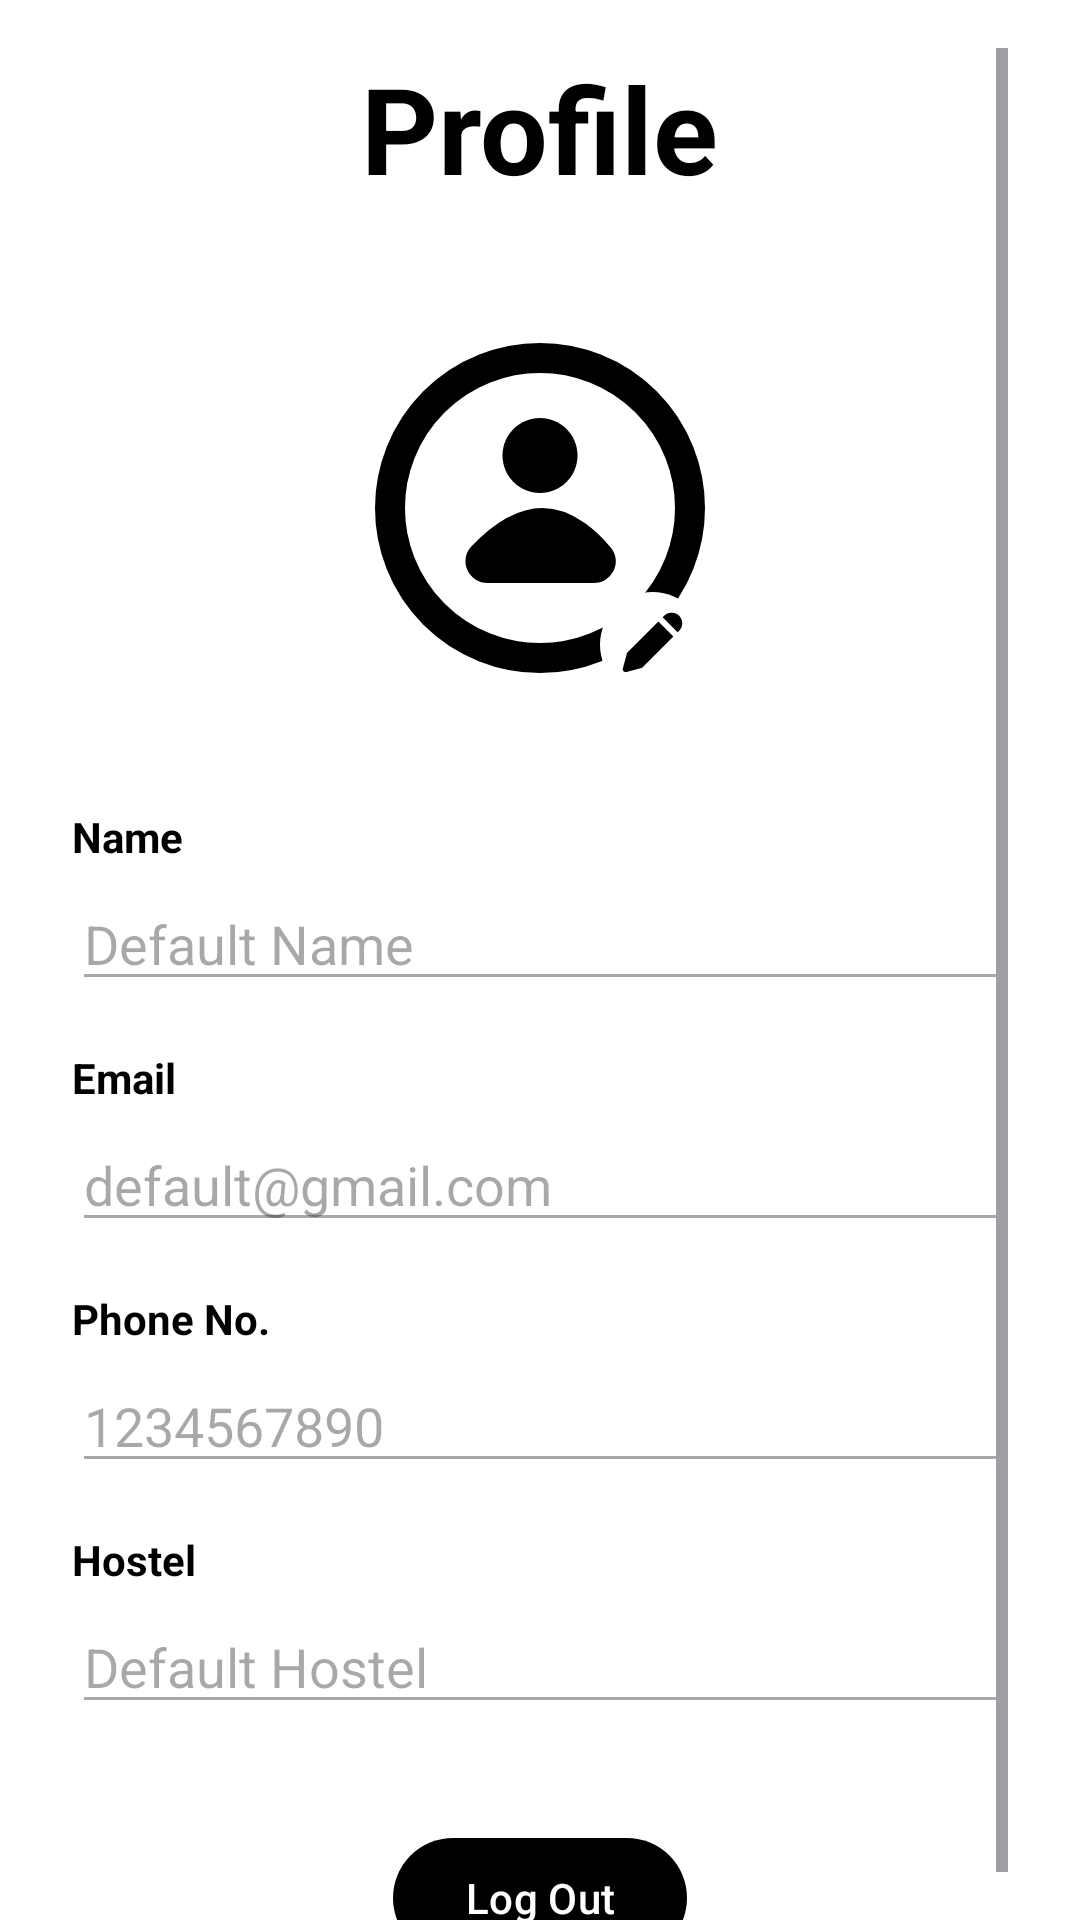

Produce the Android XML layout that renders to this screen, including the resource entries it uses.
<!-- AndroidManifest.xml: application theme Theme.NITCBusTracker -->
<!-- res/layout/fragment_student_profile.xml -->
<?xml version="1.0" encoding="utf-8"?>
<ScrollView xmlns:android="http://schemas.android.com/apk/res/android"
    xmlns:app="http://schemas.android.com/apk/res-auto"
    android:id="@+id/main"
    android:layout_width="match_parent"
    android:layout_height="match_parent"
    android:background="@android:color/white"
    android:paddingTop="16dp"
    android:paddingStart="24dp"
    android:paddingEnd="24dp">

    <LinearLayout
        android:layout_width="match_parent"
        android:layout_height="wrap_content"
        android:orientation="vertical"
        android:gravity="center_horizontal">

        
        <TextView
            android:id="@+id/profile_title"
            android:layout_width="wrap_content"
            android:layout_height="wrap_content"
            android:text="Profile"
            android:textStyle="bold"
            android:layout_marginBottom="32dp"
            android:layout_gravity="center"
            android:textSize="40sp"
            android:textColor="#000000" />

        <FrameLayout
            android:layout_width="wrap_content"
            android:layout_marginBottom="32dp"
            android:layout_height="wrap_content">

            
            <com.google.android.material.imageview.ShapeableImageView
                android:id="@+id/profile_student_image"
                android:layout_width="120dp"
                android:layout_height="120dp"
                android:layout_marginBottom="8dp"
                android:layout_gravity="center"
                android:layout_marginTop="8dp"
                android:contentDescription="TODO"
                android:scaleType="centerCrop"
                android:src="@drawable/empty_profile_pic"
                app:shapeAppearanceOverlay="@style/RoundedImage" />

            <ImageView
                android:clickable="true"
                android:id="@+id/edit_icon"
                android:contentDescription="edit_icon"
                android:focusable="true"
                android:padding="5dp"
                android:layout_width="wrap_content"
                android:layout_height="wrap_content"
                android:layout_gravity="bottom|end"
                android:foregroundGravity="bottom"
                android:src="@drawable/ic_edit_icon" />
        </FrameLayout>

        
        <TextView
            android:textColor="@color/black"
            android:layout_width="match_parent"
            android:layout_height="wrap_content"
            android:text="Name"
            android:textStyle="bold"
            android:layout_marginBottom="4dp" />

        <EditText
            android:singleLine="true"
            android:hint="Default Name"
            android:textColor="@color/black"
            android:id="@+id/profile_student_name"
            android:layout_width="match_parent"
            android:layout_height="wrap_content"
            android:enabled="false"
            android:layout_marginBottom="16dp" />

        
        <TextView
            android:textColor="@color/black"
            android:layout_width="match_parent"
            android:layout_height="wrap_content"
            android:text="Email"
            android:textStyle="bold"
            android:layout_marginBottom="4dp" />

        <EditText
            android:singleLine="true"
            android:textColor="@color/black"
            android:id="@+id/profile_student_email"
            android:layout_width="match_parent"
            android:layout_height="wrap_content"
            android:hint="default@gmail.com"
            android:enabled="false"
            android:layout_marginBottom="16dp" />

        
        <TextView
            android:textColor="@color/black"
            android:layout_width="match_parent"
            android:layout_height="wrap_content"
            android:text="Phone No."
            android:textStyle="bold"
            android:layout_marginBottom="4dp" />

        <EditText
            android:singleLine="true"
            android:textColor="@color/black"
            android:id="@+id/profile_student_phone_no"
            android:layout_width="match_parent"
            android:layout_height="wrap_content"
            android:hint="1234567890"
            android:enabled="false"
            android:layout_marginBottom="16dp" />

        
        <TextView
            android:textColor="@color/black"
            android:layout_width="match_parent"
            android:layout_height="wrap_content"
            android:text="Hostel"
            android:textStyle="bold"
            android:layout_marginBottom="4dp" />

        <EditText
            android:singleLine="true"
            style="@style/ThemeOverlay.Material3.TextInputEditText"
            android:textColor="@color/black"
            android:id="@+id/profile_student_hostel"
            android:layout_width="match_parent"
            android:layout_height="wrap_content"
            android:hint="Default Hostel"
            android:enabled="false"
            android:layout_marginBottom="24dp" />

        <FrameLayout
            android:layout_marginTop="10dp"
            android:layout_width="match_parent"
            android:layout_height="match_parent">

            <com.google.android.material.button.MaterialButton
                android:id="@+id/logout_student_button"
                android:layout_width="wrap_content"
                android:layout_height="wrap_content"
                android:text="Log Out"
                android:layout_gravity="center" />

            <com.google.android.material.button.MaterialButton
                android:id="@+id/save_student_button"
                android:layout_width="wrap_content"
                android:layout_height="wrap_content"
                android:layout_gravity="center"
                android:text="Save"
                android:visibility="invisible" />

        </FrameLayout>



    </LinearLayout>
</ScrollView>
<!-- resources referenced by this layout -->
<resources>
  <!-- drawable empty_profile_pic (drawable) -->
  <vector xmlns:android="http://schemas.android.com/apk/res/android"
      android:width="800dp"
      android:height="800dp"
      android:viewportWidth="24"
      android:viewportHeight="24">
    <path
        android:pathData="M14.5,8.5C14.5,9.881 13.381,11 12,11C10.619,11 9.5,9.881 9.5,8.5C9.5,7.119 10.619,6 12,6C13.381,6 14.5,7.119 14.5,8.5Z"
        android:fillColor="#000000"/>
    <path
        android:pathData="M15.581,16H8.506C8.093,16 7.874,15.541 8.159,15.242C9.006,14.353 10.559,13 12.167,13C13.79,13 15.205,14.38 15.947,15.268C16.201,15.572 15.977,16 15.581,16Z"
        android:strokeLineJoin="round"
        android:strokeWidth="2"
        android:fillColor="#000000"
        android:strokeColor="#000000"
        android:strokeLineCap="round"/>
    <path
        android:pathData="M12,12m-10,0a10,10 0,1 1,20 0a10,10 0,1 1,-20 0"
        android:strokeWidth="2"
        android:fillColor="#00000000"
        android:strokeColor="#000000"/>
  </vector>
  <!-- drawable ic_edit_icon (drawable) -->
  <vector xmlns:android="http://schemas.android.com/apk/res/android"
      android:width="35dp"
      android:height="35dp"
      android:viewportWidth="100"
      android:viewportHeight="100">
    <path
        android:pathData="M50,50m-50,0a50,50 0,1 1,100 0a50,50 0,1 1,-100 0"
        android:fillColor="#ffffff"/>
    <path
        android:pathData="M64.36,20.44C65.58,19.93 66.9,19.67 68.23,19.67C69.55,19.67 70.87,19.93 72.09,20.44C73.32,20.94 74.43,21.69 75.37,22.63C76.31,23.57 77.06,24.68 77.56,25.91C78.07,27.13 78.33,28.45 78.33,29.78C78.33,31.1 78.07,32.42 77.56,33.64C77.06,34.87 76.31,35.98 75.37,36.92L73.9,38.39L59.61,24.1L61.08,22.63C62.02,21.69 63.13,20.94 64.36,20.44Z"
        android:fillColor="#000000"/>
    <path
        android:pathData="M55.6,28.1L26.35,57.35C26.01,57.7 25.75,58.13 25.62,58.61L21.77,72.75C21.5,73.74 21.78,74.78 22.5,75.5C23.22,76.22 24.26,76.5 25.25,76.23L39.39,72.38C39.87,72.25 40.3,71.99 40.65,71.65L69.9,42.4L55.6,28.1Z"
        android:fillColor="#000000"/>
  </vector>
  <style name="RoundedImage" parent="">
          <item name="cornerFamily">rounded</item>
          <item name="cornerSize">60dp</item> 
      </style>
  <style name="Theme.NITCBusTracker" parent="Theme.Material3.DynamicColors.Light.NoActionBar">
          <item name="android:statusBarColor">@color/white</item>
          <item name="android:windowLightStatusBar">true</item>
          <item name="materialButtonStyle">@style/BlackMaterialButton</item>
      </style>
  <style name="BlackMaterialButton" parent="Widget.Material3.Button">
          <item name="backgroundTint">#000000</item>
          <item name="android:textColor">#FFFFFF</item> 
      </style>
  <!-- not gathered from this repository: default colours our renderer supplied (Android Studio template values) -->
  <color name="black">#FF000000</color>
  <color name="white">#FFFFFFFF</color>
</resources>
